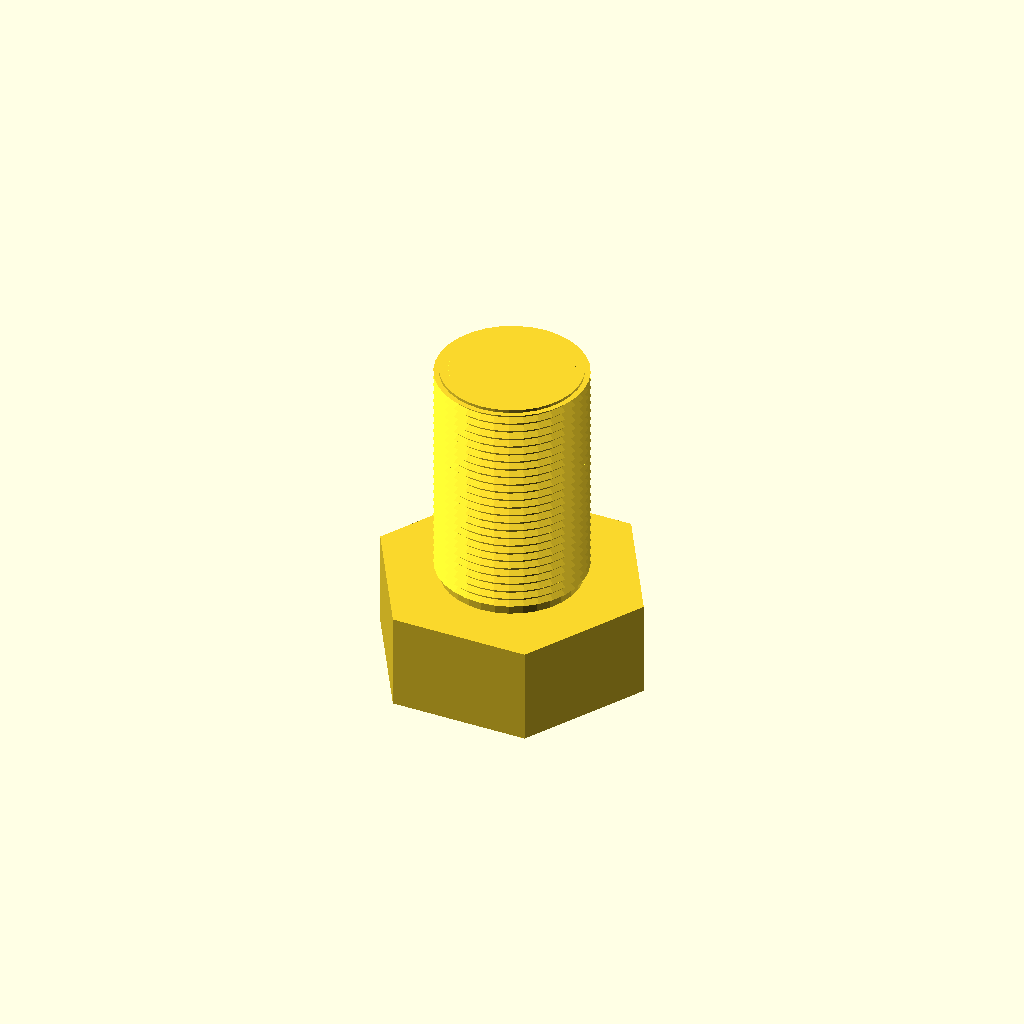
Cell 1 — every parameter at its default value.
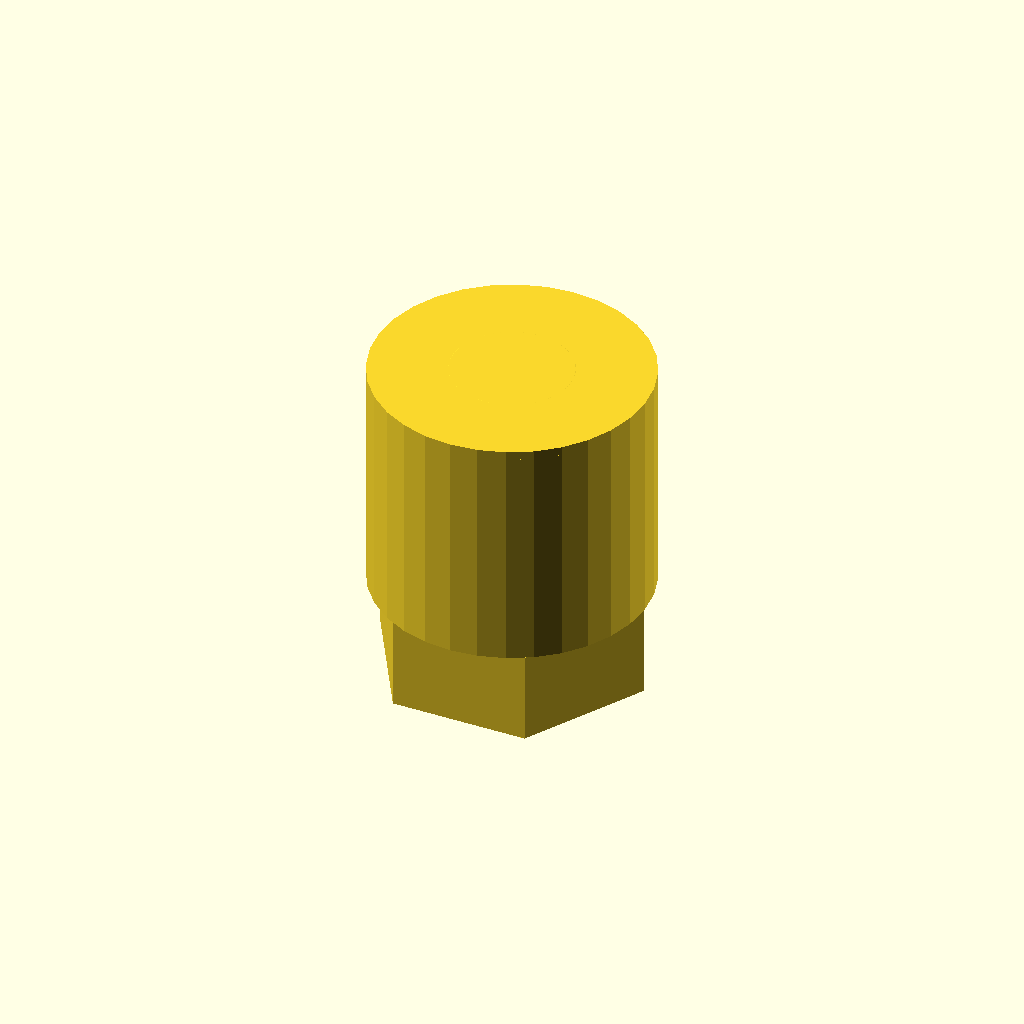
Cell 2: the same model with core_d = 47.2.
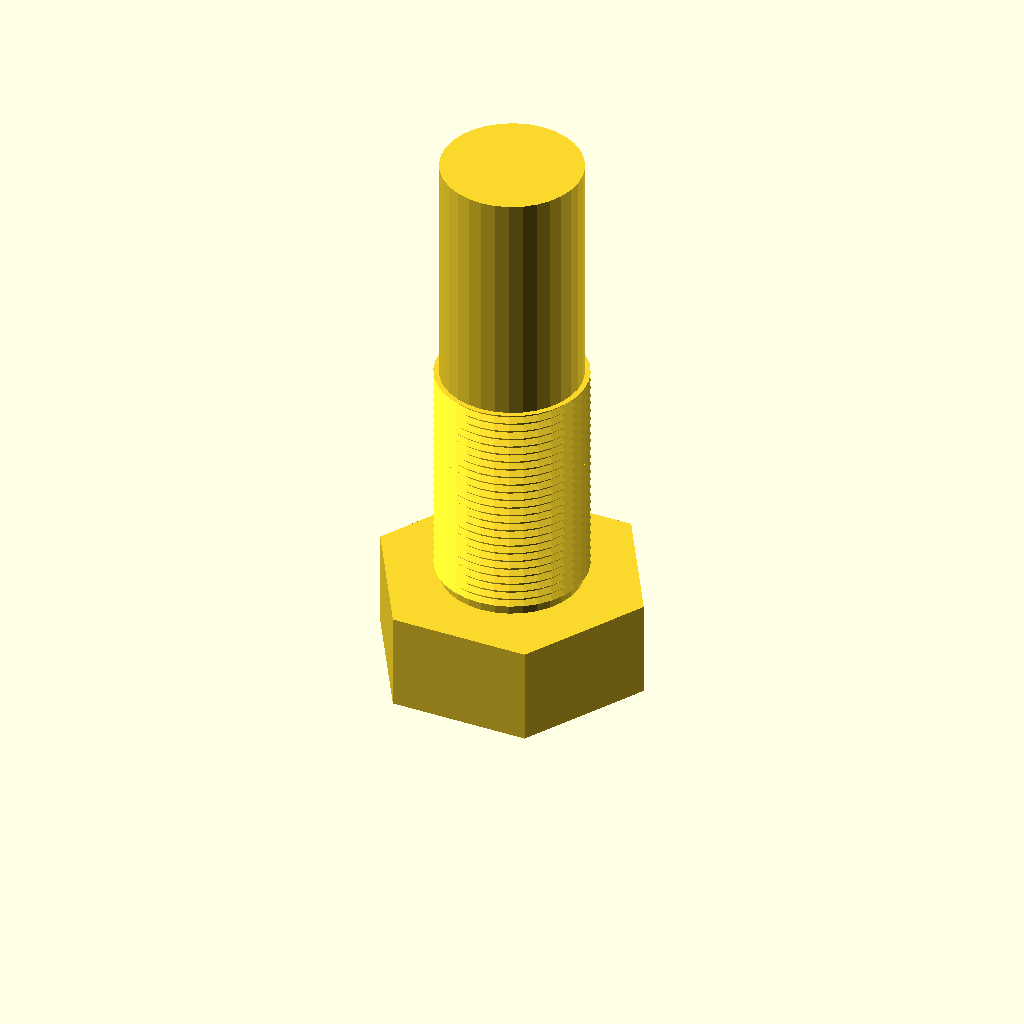
Cell 3: length = 80 (everything else at default).
One fixed orthographic camera (rotation 55°, 0°, 25°; colour scheme Cornfield) for every cell.
OpenSCAD source file optional_data/data/gen3/threads/part_0092.scad:
$fn = 32;

// ----------------------------------------------------------------------
// Threaded stud: M25.4 x 1.5 thread, 40 mm long
// ----------------------------------------------------------------------

// --- parameters (mm) ---
shank_d = 25.4;           // major diameter
pitch = 1.5;              // thread pitch
depth = 0.9;              // thread depth
core_d = 23.6;            // minor diameter
length = 40;              // shank length under the head
thread_len = 40;          // threaded length
head_af = 40.6;           // hex across flats
head_h = 16.5;            // head height
chamfer = 1.5;            // tip chamfer

union() {
  /* hex head */
  cylinder(h = 16.5, d = 46.881, $fn = 6);
  /* shank at the minor diameter, sunk into the head */
  translate([0, 0, head_h - 0.5]) cylinder(h = length + 0.5, d = core_d);
  /* thread ridges: crests at the major diameter, roots inside the shank */
  translate([0, 0, head_h - 0.5]) rotate_extrude() polygon([[9.8, 0], [9.8, 40], [12.7, 40], [11.5, 39.325], [12.7, 38.5], [11.5, 37.825], [12.7, 37], [11.5, 36.325], [12.7, 35.5], [11.5, 34.825], [12.7, 34], [11.5, 33.325], [12.7, 32.5], [11.5, 31.825], [12.7, 31], [11.5, 30.325], [12.7, 29.5], [11.5, 28.825], [12.7, 28], [11.5, 27.325], [12.7, 26.5], [11.5, 25.825], [12.7, 25], [11.5, 24.325], [12.7, 23.5], [11.5, 22.825], [12.7, 22], [11.5, 21.325], [12.7, 20.5], [11.5, 19.825], [12.7, 19], [11.5, 18.325], [12.7, 17.5], [11.5, 16.825], [12.7, 16], [11.5, 15.325], [12.7, 14.5], [11.5, 13.825], [12.7, 13], [11.5, 12.325], [12.7, 11.5], [11.5, 10.825], [12.7, 10], [11.5, 9.325], [12.7, 8.5], [11.5, 7.825], [12.7, 7], [11.5, 6.325], [12.7, 5.5], [11.5, 4.825], [12.7, 4], [11.5, 3.325], [12.7, 2.5], [11.5, 1.825], [11.5, 0], [9.8, 0]]);
  /* chamfered tip, exactly on the minor cylinder */
  translate([0, 0, 55]) cylinder(h = 1.5, d1 = core_d, d2 = 20.6);
}
Customizer parameters (derived from the source; name, type, default, range or options):
shank_d: number, default 25.4
pitch: number, default 1.5
depth: number, default 0.9
core_d: number, default 23.6
length: number, default 40
thread_len: number, default 40
head_af: number, default 40.6
head_h: number, default 16.5
chamfer: number, default 1.5
